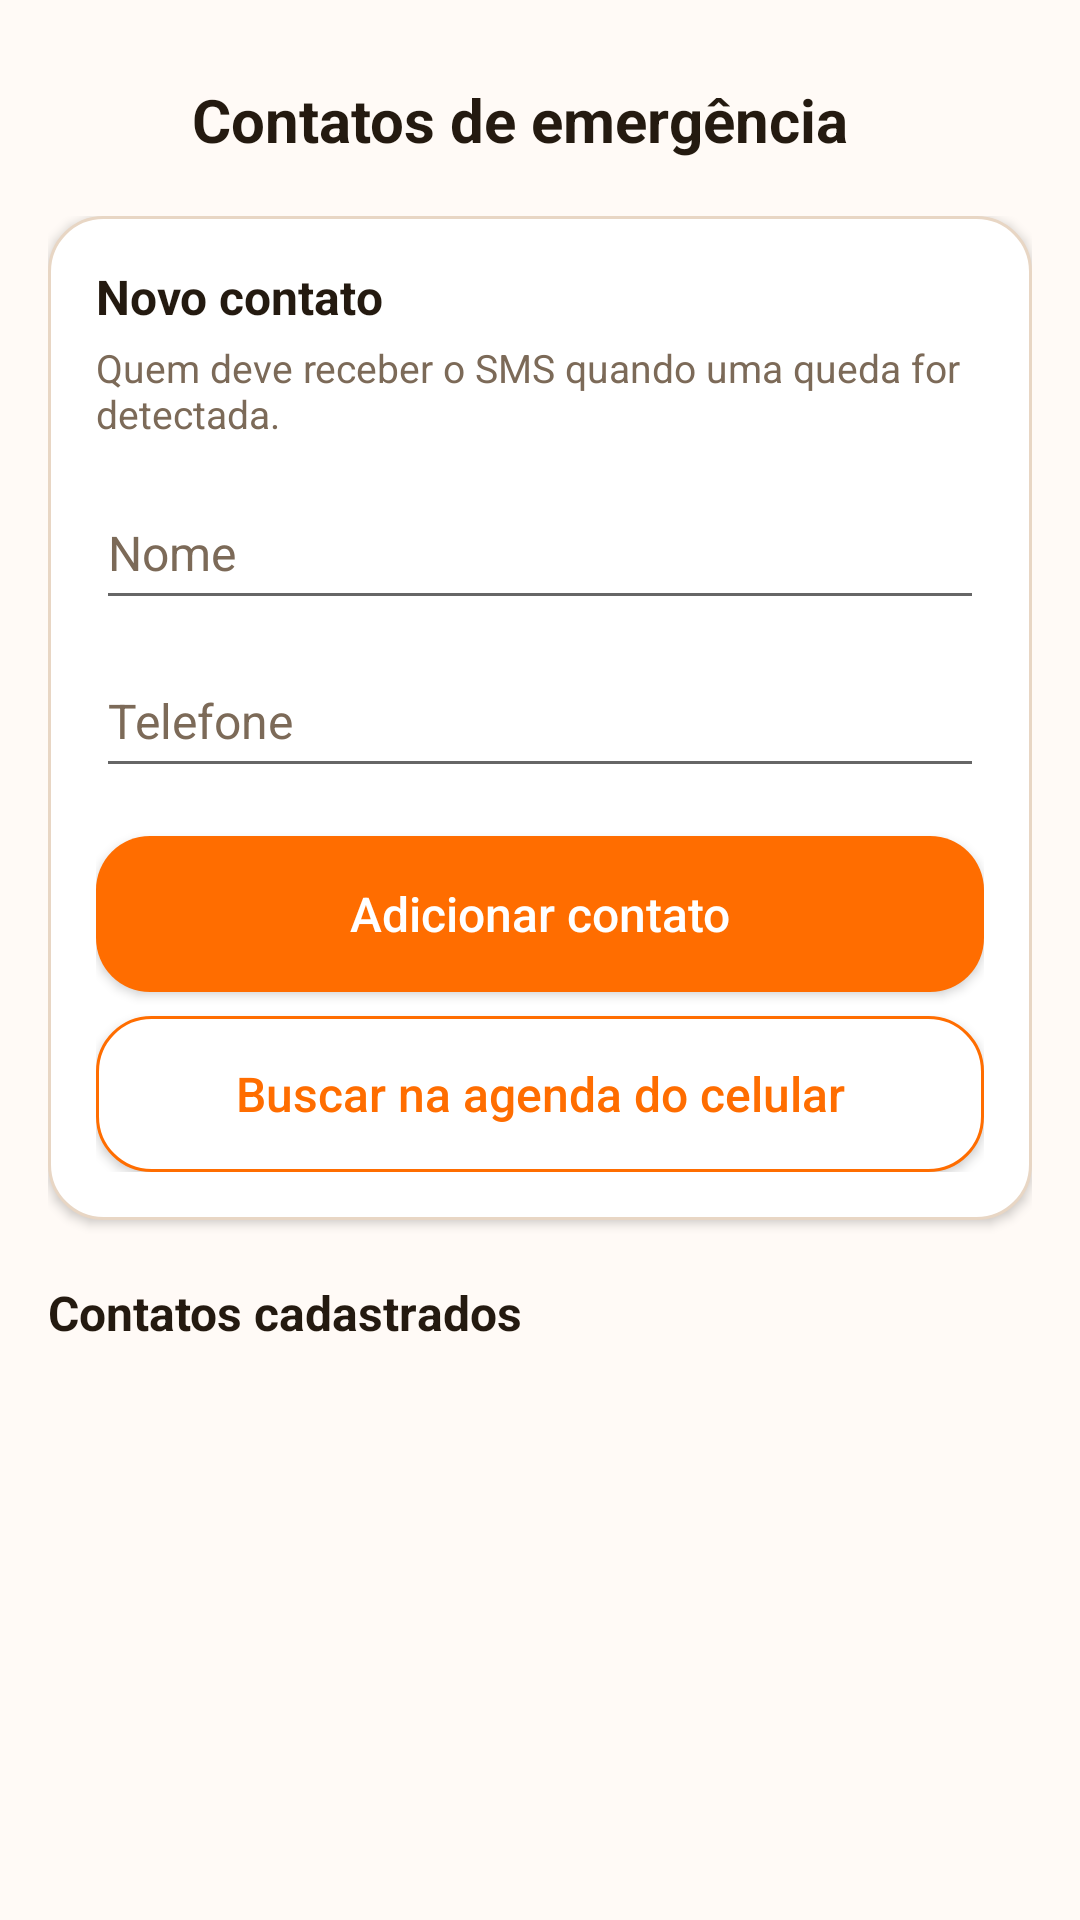

Produce the Android XML layout that renders to this screen, including the resource entries it uses.
<!-- AndroidManifest.xml: application theme Theme.Projeto_Bruno_Luana -->
<!-- res/layout/activity_emergency_contacts.xml -->
<?xml version="1.0" encoding="utf-8"?>
<LinearLayout xmlns:android="http://schemas.android.com/apk/res/android"
    android:layout_width="match_parent"
    android:layout_height="match_parent"
    android:background="@color/fundo_tela"
    android:orientation="vertical">

    <LinearLayout
        android:layout_width="match_parent"
        android:layout_height="wrap_content"
        android:gravity="center_vertical"
        android:orientation="horizontal"
        android:paddingLeft="8dp"
        android:paddingTop="16dp"
        android:paddingRight="16dp"
        android:paddingBottom="8dp">

        <ImageView
            android:id="@+id/btnVoltar"
            android:layout_width="48dp"
            android:layout_height="48dp"
            android:clickable="true"
            android:contentDescription="@string/contacts_back_action"
            android:focusable="true"
            android:padding="12dp"
            android:src="@drawable/ic_arrow_back" />

        <TextView
            android:layout_width="0dp"
            android:layout_height="wrap_content"
            android:layout_marginLeft="8dp"
            android:layout_weight="1"
            android:text="@string/contacts_title"
            android:textColor="@color/texto_principal"
            android:textSize="20sp"
            android:textStyle="bold" />
    </LinearLayout>

    <ScrollView
        android:layout_width="match_parent"
        android:layout_height="0dp"
        android:layout_weight="1"
        android:paddingLeft="16dp"
        android:paddingRight="16dp">

        <LinearLayout
            android:layout_width="match_parent"
            android:layout_height="wrap_content"
            android:orientation="vertical"
            android:paddingBottom="16dp">

            
            <LinearLayout
                android:layout_width="match_parent"
                android:layout_height="wrap_content"
                android:background="@drawable/fundo_cartao"
                android:elevation="2dp"
                android:orientation="vertical"
                android:padding="16dp">

                <TextView
                    android:layout_width="wrap_content"
                    android:layout_height="wrap_content"
                    android:text="@string/contacts_form_title"
                    android:textColor="@color/texto_principal"
                    android:textSize="16sp"
                    android:textStyle="bold" />

                <TextView
                    android:layout_width="match_parent"
                    android:layout_height="wrap_content"
                    android:layout_marginTop="4dp"
                    android:text="@string/contacts_form_subtitle"
                    android:textColor="@color/texto_secundario"
                    android:textSize="13sp" />

                <EditText
                    android:id="@+id/campoNome"
                    android:layout_width="match_parent"
                    android:layout_height="48dp"
                    android:layout_marginTop="12dp"
                    android:autofillHints="name"
                    android:hint="@string/contacts_name_hint"
                    android:inputType="textPersonName"
                    android:textColor="@color/texto_principal"
                    android:textColorHint="@color/texto_secundario"
                    android:textSize="16sp" />

                <EditText
                    android:id="@+id/campoTelefone"
                    android:layout_width="match_parent"
                    android:layout_height="48dp"
                    android:layout_marginTop="8dp"
                    android:autofillHints="phone"
                    android:hint="@string/contacts_phone_hint"
                    android:inputType="phone"
                    android:textColor="@color/texto_principal"
                    android:textColorHint="@color/texto_secundario"
                    android:textSize="16sp" />

                <Button
                    android:id="@+id/btnAdicionar"
                    android:layout_width="match_parent"
                    android:layout_height="52dp"
                    android:layout_marginTop="16dp"
                    android:background="@drawable/fundo_botao_laranja"
                    android:text="@string/contacts_add_button"
                    android:textAllCaps="false"
                    android:textColor="@color/branco"
                    android:textSize="16sp" />

                <Button
                    android:id="@+id/btnBuscarAgenda"
                    android:layout_width="match_parent"
                    android:layout_height="52dp"
                    android:layout_marginTop="8dp"
                    android:background="@drawable/fundo_botao_contorno"
                    android:text="@string/contacts_import_button"
                    android:textAllCaps="false"
                    android:textColor="@color/laranja"
                    android:textSize="16sp" />
            </LinearLayout>

            <TextView
                android:layout_width="wrap_content"
                android:layout_height="wrap_content"
                android:layout_marginTop="20dp"
                android:layout_marginBottom="8dp"
                android:text="@string/contacts_saved_title"
                android:textColor="@color/texto_principal"
                android:textSize="16sp"
                android:textStyle="bold" />

            <TextView
                android:id="@+id/txtListaVazia"
                android:layout_width="match_parent"
                android:layout_height="wrap_content"
                android:gravity="center"
                android:paddingTop="24dp"
                android:paddingBottom="24dp"
                android:text="@string/contacts_empty"
                android:textColor="@color/texto_secundario"
                android:textSize="14sp"
                android:visibility="gone" />

            
            <LinearLayout
                android:id="@+id/listaContatos"
                android:layout_width="match_parent"
                android:layout_height="wrap_content"
                android:orientation="vertical" />
        </LinearLayout>
    </ScrollView>
</LinearLayout>
<!-- resources referenced by this layout -->
<resources>
  <color name="branco">#FFFFFFFF</color>
  <color name="fundo_tela">#FFFAF6</color>
  <color name="laranja">#FF6D00</color>
  <color name="texto_principal">#241A10</color>
  <color name="texto_secundario">#7C6A58</color>
  <!-- drawable fundo_botao_contorno (drawable) -->
  <shape xmlns:android="http://schemas.android.com/apk/res/android" android:shape="rectangle">
      <corners android:radius="18dp" />
      <solid android:color="@color/fundo_cartao" />
      <stroke android:width="1dp" android:color="@color/laranja" />
  </shape>
  <!-- drawable fundo_botao_laranja (drawable) -->
  <shape xmlns:android="http://schemas.android.com/apk/res/android" android:shape="rectangle">
      <corners android:radius="18dp" />
      <solid android:color="@color/laranja" />
  </shape>
  <!-- drawable fundo_cartao (drawable) -->
  <shape xmlns:android="http://schemas.android.com/apk/res/android" android:shape="rectangle">
      <corners android:radius="18dp" />
      <solid android:color="@color/fundo_cartao" />
      <stroke android:width="1dp" android:color="@color/borda" />
  </shape>
  <string name="contacts_add_button">Adicionar contato</string>
  <string name="contacts_back_action">Voltar</string>
  <string name="contacts_empty">Nenhum contato cadastrado ainda. Adicione pelo menos um para receber o alerta.</string>
  <string name="contacts_form_subtitle">Quem deve receber o SMS quando uma queda for detectada.</string>
  <string name="contacts_form_title">Novo contato</string>
  <string name="contacts_import_button">Buscar na agenda do celular</string>
  <string name="contacts_name_hint">Nome</string>
  <string name="contacts_phone_hint">Telefone</string>
  <string name="contacts_saved_title">Contatos cadastrados</string>
  <string name="contacts_title">Contatos de emergência</string>
  <style name="Theme.Projeto_Bruno_Luana" parent="Theme.AppCompat.Light.NoActionBar">
          <item name="colorPrimary">@color/laranja</item>
          <item name="colorPrimaryDark">@color/laranja_escuro</item>
          <item name="colorAccent">@color/laranja</item>
          <item name="android:windowBackground">@color/fundo_tela</item>
          <item name="android:statusBarColor">@color/laranja_escuro</item>
      </style>
  <color name="fundo_cartao">#FFFFFFFF</color>
  <color name="borda">#E8D6C4</color>
  <color name="laranja_escuro">#E65100</color>
</resources>
